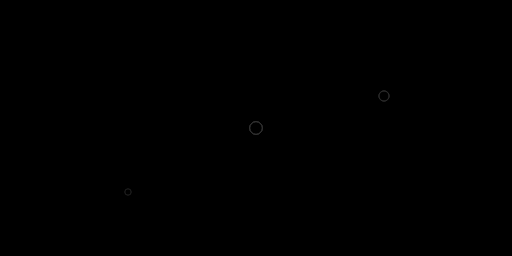
t = 0.00 s
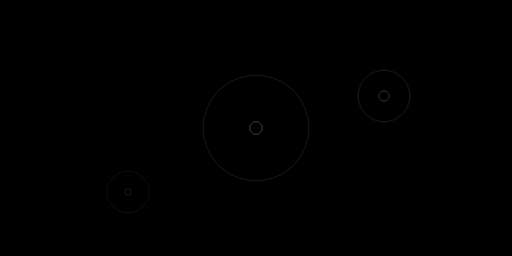
t = 2.00 s
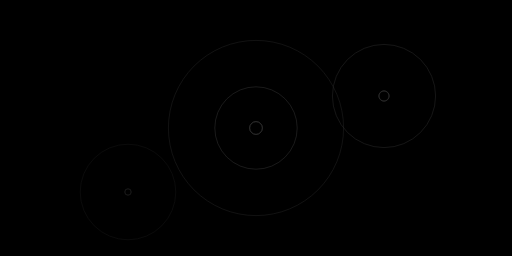
t = 3.50 s
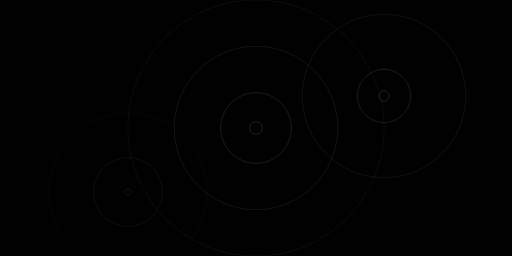
t = 5.25 s
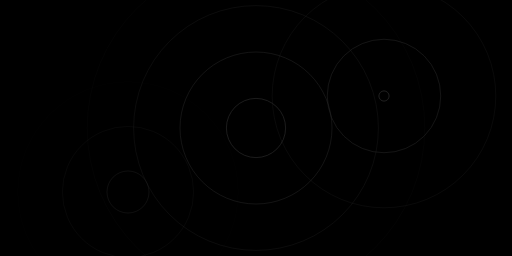
t = 7.00 s
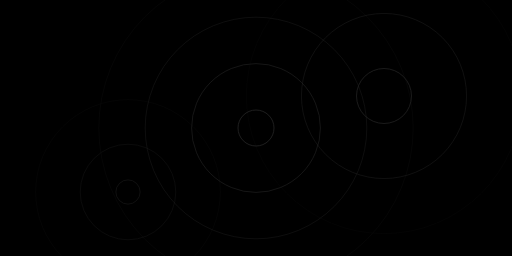
t = 8.50 s

The animated SVG that drew these frames (rendered in a browser with its animation timeline set to each time). Animation: 20 SMIL elements (animate=20); frames cover the first 8.50 s, repeats indefinitely.

<svg viewBox="0 0 800 400" xmlns="http://www.w3.org/2000/svg">
  <rect width="100%" height="100%" fill="black" />

  <!-- Center Ripples -->
  <g>
    <circle cx="400" cy="200" r="10" fill="none" stroke="#333333" stroke-width="1">
      <animate attributeName="r" begin="0s" dur="8s" values="10;300" repeatCount="indefinite"/>
      <animate attributeName="opacity" begin="0s" dur="8s" values="1;0" repeatCount="indefinite"/>
    </circle>
    <circle cx="400" cy="200" r="10" fill="none" stroke="#333333" stroke-width="1">
      <animate attributeName="r" begin="2s" dur="8s" values="10;300" repeatCount="indefinite"/>
      <animate attributeName="opacity" begin="2s" dur="8s" values="1;0" repeatCount="indefinite"/>
    </circle>
    <circle cx="400" cy="200" r="10" fill="none" stroke="#333333" stroke-width="1">
      <animate attributeName="r" begin="4s" dur="8s" values="10;300" repeatCount="indefinite"/>
      <animate attributeName="opacity" begin="4s" dur="8s" values="1;0" repeatCount="indefinite"/>
    </circle>
    <circle cx="400" cy="200" r="10" fill="none" stroke="#333333" stroke-width="1">
      <animate attributeName="r" begin="6s" dur="8s" values="10;300" repeatCount="indefinite"/>
      <animate attributeName="opacity" begin="6s" dur="8s" values="1;0" repeatCount="indefinite"/>
    </circle>
  </g>

  <!-- Left Ripples -->
  <g>
    <circle cx="200" cy="300" r="5" fill="none" stroke="#222222" stroke-width=".8">
      <animate attributeName="r" begin="1s" dur="7s" values="5;200" repeatCount="indefinite"/>
      <animate attributeName="opacity" begin="1s" dur="7s" values="1;0" repeatCount="indefinite"/>
    </circle>
    <circle cx="200" cy="300" r="5" fill="none" stroke="#222222" stroke-width=".8">
      <animate attributeName="r" begin="3.5s" dur="7s" values="5;200" repeatCount="indefinite"/>
      <animate attributeName="opacity" begin="3.5s" dur="7s" values="1;0" repeatCount="indefinite"/>
    </circle>
    <circle cx="200" cy="300" r="5" fill="none" stroke="#222222" stroke-width=".8">
      <animate attributeName="r" begin="6s" dur="7s" values="5;200" repeatCount="indefinite"/>
      <animate attributeName="opacity" begin="6s" dur="7s" values="1;0" repeatCount="indefinite"/>
    </circle>
  </g>

  <!-- Right Ripples -->
  <g>
    <circle cx="600" cy="150" r="8" fill="none" stroke="#2A2A2A" stroke-width="1.2">
      <animate attributeName="r" begin="0.8s" dur="9s" values="8;250" repeatCount="indefinite"/>
      <animate attributeName="opacity" begin="0.8s" dur="9s" values="1;0" repeatCount="indefinite"/>
    </circle>
    <circle cx="600" cy="150" r="8" fill="none" stroke="#2A2A2A" stroke-width="1.2">
      <animate attributeName="r" begin="4s" dur="9s" values="8;250" repeatCount="indefinite"/>
      <animate attributeName="opacity" begin="4s" dur="9s" values="1;0" repeatCount="indefinite"/>
    </circle>
    <circle cx="600" cy="150" r="8" fill="none" stroke="#2A2A2A" stroke-width="1.2">
      <animate attributeName="r" begin="7.2s" dur="9s" values="8;250" repeatCount="indefinite"/>
      <animate attributeName="opacity" begin="7.2s" dur="9s" values="1;0" repeatCount="indefinite"/>
    </circle>
  </g>
</svg>
